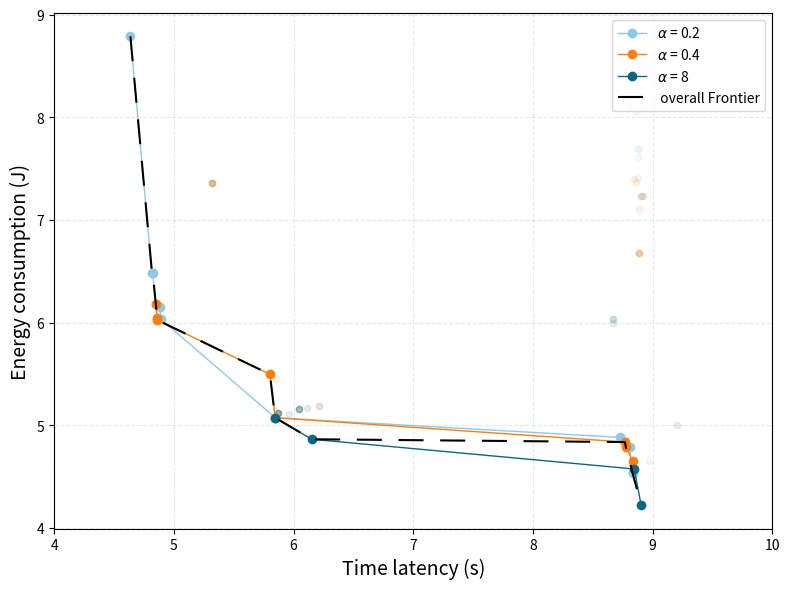

Recreate this plot in Python.
import matplotlib.pyplot as plt
import numpy as np
import matplotlib.pyplot as plt
from itertools import combinations
from math import inf


def best_linear_combination_xy(xs, ys, lam, k):
    """
    xs, ys: lists (or 1D arrays) of same length n
    lam: lambda in objective x + lam * y
    k: constraint x <= k for the combined point

    Returns:
        best_val: minimal objective value
        best_alphas: list of length n with convex weights
        x_star, y_star: resulting combined point
    """
    xs = list(xs)
    ys = list(ys)
    n = len(xs)
    assert len(ys) == n, "xs and ys must have same length"

    best_val = inf
    best_alphas = None
    best_xy = (None, None)

    # 1) Single-point candidates (alpha_i = 1)
    for i, (x, y) in enumerate(zip(xs, ys)):
        if x <= k:
            val = x + lam * y
            if val < best_val:
                best_val = val
                alphas = [0.0] * n
                alphas[i] = 1.0
                best_alphas = alphas
                best_xy = (x, y)

    # 2) Two-point combinations on boundary x = k
    for (i, (xa, ya)), (j, (xb, yb)) in combinations(enumerate(zip(xs, ys)), 2):
        xa, ya = xa
        xb, yb = xb
        denom = xa - xb
        if denom == 0:
            continue  # cannot solve for alpha

        alpha = (k - xb) / denom  # solve alpha*xa + (1-alpha)*xb = k
        if 0.0 <= alpha <= 1.0:
            x_star = alpha * xa + (1 - alpha) * xb
            if x_star > k + 1e-9:
                continue  # numeric safety
            y_star = alpha * ya + (1 - alpha) * yb
            val = x_star + lam * y_star
            if val < best_val:
                best_val = val
                alphas = [0.0] * n
                alphas[i] = alpha
                alphas[j] = 1 - alpha
                best_alphas = alphas
                best_xy = (x_star, y_star)

    return best_val, best_alphas, best_xy


def pareto_frontier(xs, ys):
    points = sorted(zip(xs, ys))  # sort by x ascending
    frontier = []
    best_y = float('inf')
    for x, y in points:
        if y < best_y:
            frontier.append((x, y))
            best_y = y
    return zip(*frontier)

#x =  [37.38174273858921, 31.57894736842105, 25.423728813559322, 25.423728813559322, 37.24920534011443, 37.38174273858921, 31.57894736842105, 38.01472908995266, 39.02395447326628, 39.10595744680851, 37.24920534011443, 36.32118644067797, 33.79858156028369, 34.729468599033815, 37.38174273858921, 32.644755244755245, 37.24920534011443, 34.559006211180126, 36.32118644067797, 31.677725118483412, 36.32118644067797, 38.17734408145948, 35.91820224719101, 35.9952805453592, 37.24920534011443, 52.88945362134689, 47.69790382244143, 51.1611030478955, 49.450244698205545, 47.72050816696915, 58.05156136528686, 56.32667876588022, 52.20258935083881, 50.682257244534824, 62.317241379310346, 63.213165572574766, 61.491087668243, 59.130237620170504, 59.10047152702212, 61.390583903208835, 63.213165572574766, 60.82257476294676, 64.06969619606842, 64.20478868129875, 85.77635945876946, 62.30183203337566, 62.37676093634149, 62.48340425531915, 62.514420460729184, 62.37676093634149]
#y =  [45.461465785281185, 60.678935361891895, 71.21408920522121, 71.21408920522121, 145.23501555344785, 45.461465785281185, 60.678935361891895, 193.88209066108718, 193.28857792734, 144.83452249260867, 145.23501555344785, 145.4352620838674, 145.9769762529089, 145.77672972248934, 45.461465785281185, 154.10076167549343, 145.23501555344785, 153.63621394922984, 145.4352620838674, 154.33303553862524, 145.4352620838674, 145.03476902302825, 236.70968419388115, 195.06911612858153, 145.23501555344785, 140.6479643218604, 149.23994616183944, 140.6799916545726, 140.7120189872848, 140.74404631999704, 140.55188232372376, 140.58390965643596, 238.08356149713566, 238.97621836282758, 52.012678051130095, 140.45580032558715, 140.48782765829935, 228.86655904500992, 228.89858637772213, 181.59433390313637, 140.45580032558715, 221.19013453953454, 328.1982593778937, 228.86655904500992, 327.8370205072783, 288.1874076871169, 287.96217914365866, 228.89858637772215, 228.86655904500992, 287.96217914365866]

# alpha = 0.1

ox1 =  [5.322294500295683, 5.846394984326019, 8.889959814140399, 8.881316921845292, 8.904527188245636, 5.322294500295683, 5.846394984326019, 8.88875615332331, 5.867890729959695, 8.8722992317357, 4.881912681912682, 8.966764705882353, 4.636785162287481, 4.84904214559387, 8.768866610971875, 5.322294500295683, 5.846394984326019, 8.869374472204486, 8.801796049514943, 8.81784103314041, 8.768866610971875, 8.807801195344448, 4.892811020232458, 4.881912681912682, 8.727272727272727, 5.322294500295683, 5.846394984326019, 8.879787768428985, 8.904527188245636, 8.923552681150321, 4.81710615280595, 8.833180847819458, 4.892811020232458, 4.636785162287481, 4.823003391921061, 5.322294500295683, 5.846394984326019, 12.900885344719327, 6.042095835199284, 8.904527188245636]
oy1 =  [7.360369629401898, 5.07351610410354, 6.6753994025322045, 7.406170532851159, 7.229757167016711, 7.360369629401898, 5.07351610410354, 7.694598603081506, 5.11680506983323, 8.055341606630659, 6.151074810655741, 4.650396412320454, 8.789198936029745, 6.183146831988618, 4.836303508360296, 7.360369629401898, 5.07351610410354, 7.691569326170005, 8.105033727877753, 8.10395210393736, 4.836303508360296, 4.7840589923433035, 6.032929335162524, 6.151074810655741, 4.881768381926439, 7.360369629401898, 5.07351610410354, 7.614435144332553, 7.229757167016711, 7.235614306856904, 6.4866378097669966, 4.534599637581273, 6.032929335162524, 8.789198936029745, 6.484309396734208, 7.360369629401898, 5.07351610410354, 5.7419581813251535, 5.154161531889661, 7.229757167016711]
x1 =[]
y1=[]

for i in range(len(ox1)):
    if 0:
        continue

    x1.append(ox1[i])
    y1.append(oy1[i])

# alpha = 0.5
ox2 =  [5.846394984326019, 5.322294500295683, 6.042095835199284, 5.867890729959695, 12.75678136380761, 8.768866610971875, 4.892811020232458, 4.881912681912682, 8.777917584145959, 4.84904214559387, 5.846394984326019, 5.322294500295683, 8.889959814140399, 12.900885344719327, 6.211374832064487, 4.8631421072365955, 4.8594875900720576, 4.84904214559387, 8.833186231244484, 8.777603019817553, 5.846394984326019, 5.802507836990595, 8.889229881979773, 8.889959814140399, 8.904527188245636, 5.846394984326019, 5.322294500295683, 8.889959814140399, 8.843589099585584, 8.863650634183097, 5.846394984326019, 5.802507836990595, 8.889959814140399, 5.867890729959695, 5.853112404836542, 5.846394984326019, 5.322294500295683, 12.900885344719327, 8.923552681150321, 5.867890729959695]
oy2 =  [5.07351610410354, 7.360369629401898, 5.154161531889661, 5.11680506983323, 5.449660478803577, 4.836303508360296, 6.032929335162524, 6.151074810655741, 4.825630225198906, 6.183146831988618, 5.07351610410354, 7.360369629401898, 6.6753994025322045, 5.7419581813251535, 5.185644284636895, 6.02384818743336, 6.043620717400694, 6.183146831988618, 4.649863406781393, 4.783626632228714, 5.07351610410354, 5.49642838516497, 7.10276320939802, 6.6753994025322045, 7.229757167016711, 5.07351610410354, 7.360369629401898, 6.6753994025322045, 7.401600930843262, 7.372814351677787, 5.07351610410354, 5.49642838516497, 6.6753994025322045, 5.11680506983323, 5.453612169580325, 5.07351610410354, 7.360369629401898, 5.7419581813251535, 7.235614306856904, 5.11680506983323]
x2 =[]
y2=[]
for i in range(len(ox2)):
    if 0:
        continue
    x2.append(ox2[i])
    y2.append(oy2[i])

x3 =[]
y3=[]
# alpha = 1

#ox3 =  [5.846394984326019, 5.802507836990595, 5.961934617107031, 12.937554941604922, 6.112404836542767, 8.785069075451647, 8.777603019817553, 4.8631421072365955, 4.8594875900720576, 5.846394984326019, 5.846394984326019, 12.900885344719327, 12.75678136380761, 8.889959814140399, 5.867890729959695, 5.846394984326019, 8.889959814140399, 12.927131734271004, 12.75678136380761, 6.042095835199284, 5.846394984326019, 6.211374832064487, 12.900885344719327, 6.042095835199284, 12.900885344719327, 8.90438364224772, 8.846748229233741, 4.8631421072365955, 4.8594875900720576, 5.846394984326019, 5.846394984326019, 8.889959814140399, 5.867890729959695, 12.896678387542384, 8.67346204580885, 5.846394984326019, 12.75678136380761, 6.042095835199284, 12.896678387542384, 8.889959814140399]
#oy3 =  [5.07351610410354, 5.49642838516497, 5.105389823099894, 5.482012004492072, 5.16432299486922, 4.609461674185292, 4.783626632228714, 6.02384818743336, 6.043620717400694, 5.07351610410354, 5.07351610410354, 5.7419581813251535, 5.449660478803577, 6.6753994025322045, 5.11680506983323, 5.07351610410354, 6.6753994025322045, 5.788020885314473, 5.449660478803577, 5.154161531889661, 5.07351610410354, 5.185644284636895, 5.7419581813251535, 5.154161531889661, 5.741958181325153, 4.221825075773914, 4.573954833614839, 6.02384818743336, 6.043620717400694, 5.07351610410354, 5.07351610410354, 6.6753994025322045, 5.11680506983323, 5.762723448777219, 6.0386124996620465, 5.07351610410354, 5.449660478803577, 5.154161531889661, 5.762723448777219, 6.6753994025322045]

ox3 =  [5.846394984326019, 12.835410187225804, 6.042095835199284, 12.726328017078991, 12.75678136380761, 5.846394984326019, 8.67346204580885, 12.692044455607183, 12.72497802335803, 12.75678136380761, 5.846394984326019, 5.867890729959695, 8.67346204580885, 8.66943278570572, 6.042095835199284, 5.846394984326019, 9.20653949699717, 12.75678136380761, 12.692044455607183, 5.867890729959695, 5.846394984326019, 5.867890729959695, 12.936458569339457, 12.72497802335803, 6.042095835199284, 8.90438364224772, 8.846748229233741, 6.1513658755038065, 5.846394984326019, 6.042095835199284, 5.846394984326019, 5.961934617107031, 12.936021881984056, 5.867890729959695, 12.75678136380761, 5.846394984326019, 6.211374832064487, 12.726328017078991, 12.692044455607183, 6.112404836542767]
oy3 =  [5.07351610410354, 5.909132342125284, 5.154161531889661, 5.438648047514208, 5.449660478803577, 5.07351610410354, 6.0386124996620465, 5.413757091990212, 5.434562848332985, 5.449660478803577, 5.07351610410354, 5.11680506983323, 6.0386124996620465, 5.991471033951737, 5.154161531889661, 5.07351610410354, 5.005047980945962, 5.449660478803577, 5.413757091990212, 5.11680506983323, 5.07351610410354, 5.11680506983323, 5.909375811357888, 5.434562848332985, 5.154161531889661, 4.221825075773914, 4.573954833614839, 4.863710830184721, 5.07351610410354, 5.154161531889661, 5.07351610410354, 5.105389823099894, 5.546633049697558, 5.11680506983323, 5.449660478803577, 5.07351610410354, 5.185644284636895, 5.438648047514208, 5.413757091990212, 5.16432299486922]

for i in range(len(ox3)):
    if 0:
        continue
    x3.append(ox3[i])
    y3.append(oy3[i])


fig = plt.figure(figsize=(8,6))
c = ["#90C9E7", "#ff7f0e", "#0D6783"]

X = np.concatenate([x1, x2, x3])
Y = np.concatenate([y1, y2, y3])

# ---- Compute the frontier ----
fx1, fy1 = pareto_frontier(x1, y1)
# ---- Plot the frontier curve ----
plt.plot(fx1, fy1, color=c[0], linewidth=1, marker='o', label=r"$\alpha$ = 0.2")
# ---- Compute the frontier ----
fx2, fy2 = pareto_frontier(x2, y2)
# ---- Plot the frontier curve ----
plt.plot(fx2, fy2, color=c[1], linewidth=1, marker='o', label=r"$\alpha$ = 0.4")
# ---- Compute the frontier ----
fx3, fy3 = pareto_frontier(x3, y3)
# ---- Plot the frontier curve ----
plt.plot(fx3, fy3, color=c[2], linewidth=1, marker='o', label=r"$\alpha$ = 8")





# ---- Compute the frontier ----
fx, fy = pareto_frontier(X, Y)
# ---- Plot the frontier curve ----
plt.plot(fx, fy, color='black', linewidth=1.5,linestyle='--',  dashes=(12, 8),label=" overall Frontier")


# **This is the missing line**

plt.scatter(x1, y1, s=20, color=c[0], alpha=0.1, rasterized=True)
plt.scatter(x2, y2, s=20, color=c[1], alpha=0.1, rasterized=True)
plt.scatter(x3, y3, s=20, color=c[2], alpha=0.1, rasterized=True)

plt.xlabel("Time latency (s)", fontsize=14)
plt.ylabel("Energy consumption (J)", fontsize=14)
plt.title("", fontsize=16)
plt.grid(True, linestyle='--', alpha=0.3)

plt.xlim(4, 10)
#totally 60 points......
#plt.ylim(15, 32)

plt.legend(loc="upper right")

plt.tight_layout()
plt.show()
fig.savefig("ablation1_1.pdf", dpi=300)